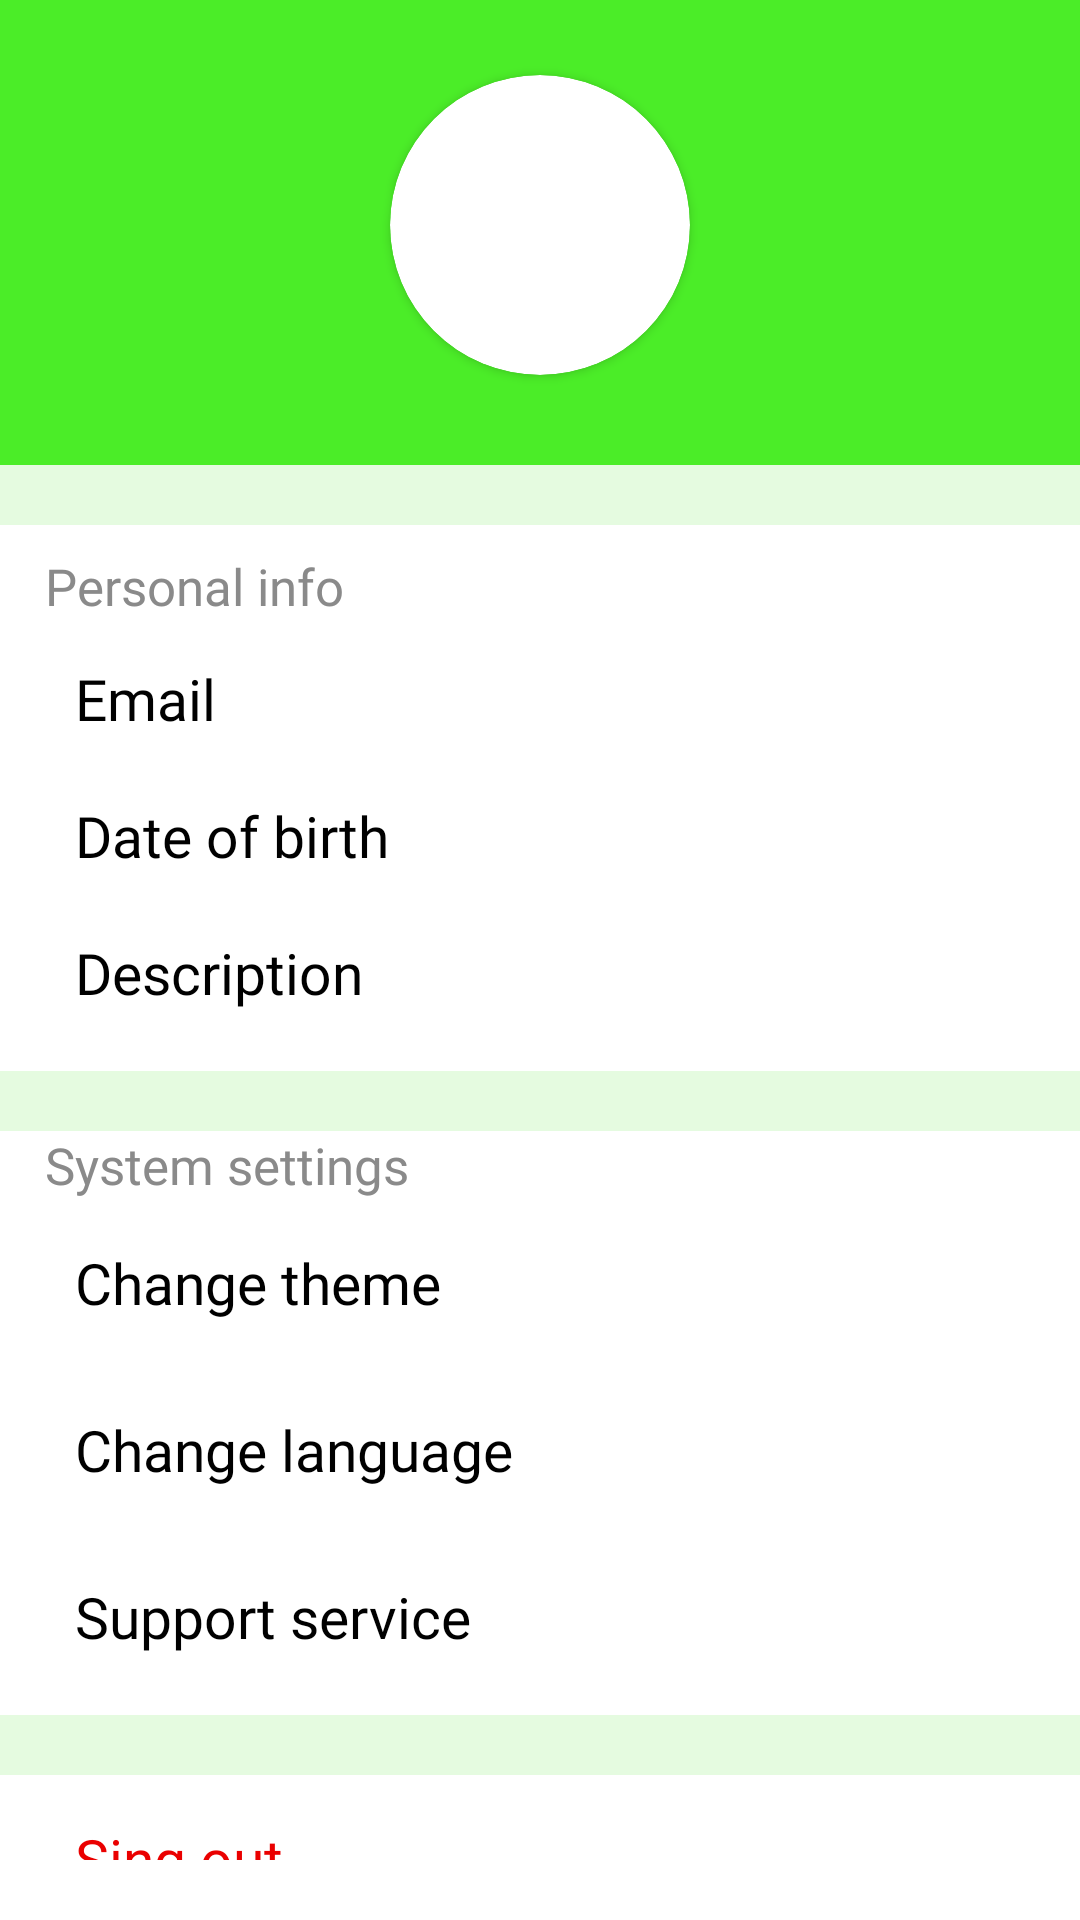

Produce the Android XML layout that renders to this screen, including the resource entries it uses.
<!-- AndroidManifest.xml: application theme Base.Theme.MangaHubApp -->
<!-- res/layout/fragment_profile_page.xml -->
<?xml version="1.0" encoding="utf-8"?>
<FrameLayout xmlns:android="http://schemas.android.com/apk/res/android"
    xmlns:app="http://schemas.android.com/apk/res-auto"
    xmlns:tools="http://schemas.android.com/tools"
    android:layout_width="match_parent"
    android:layout_height="match_parent"
    android:background="@color/light_green"
    android:backgroundTint="@color/light_green"
    tools:context=".ui.activity.ProfilePage">

    <LinearLayout
        android:layout_width="match_parent"
        android:layout_height="match_parent"
        android:background="@color/light_green"
        android:backgroundTint="@color/light_green"
        android:orientation="vertical">

        <LinearLayout
            android:layout_width="match_parent"
            android:layout_height="wrap_content"
            android:background="@color/green"
            android:orientation="vertical">

            <androidx.cardview.widget.CardView
                android:id="@+id/cvStories"
                android:layout_width="100dp"
                android:layout_height="100dp"
                android:layout_gravity="center_horizontal"
                android:layout_marginTop="25dp"
                android:background="@color/white"
                app:cardCornerRadius="70dp"
                app:layout_constraintBottom_toBottomOf="parent"
                app:layout_constraintEnd_toEndOf="parent"
                app:layout_constraintStart_toStartOf="parent"
                app:layout_constraintTop_toTopOf="parent">

                <ImageView
                    android:id="@+id/avatar"
                    android:layout_width="match_parent"
                    android:layout_height="match_parent"
                    android:scaleType="centerCrop"
                    android:src="@drawable/image_avatar"
                    android:textColor="@color/black"
                    android:textColorHint="@color/grey" />

            </androidx.cardview.widget.CardView>

            <LinearLayout
                android:layout_width="match_parent"
                android:layout_height="wrap_content"
                android:layout_gravity="center_horizontal"
                android:layout_marginTop="15dp"
                android:layout_marginBottom="15dp"
                android:orientation="vertical">


            </LinearLayout>
        </LinearLayout>

        <LinearLayout
            android:layout_width="match_parent"
            android:layout_height="wrap_content"
            android:layout_marginTop="20dp"
            android:background="@color/white"
            android:orientation="vertical">

            <LinearLayout
                android:layout_width="match_parent"
                android:layout_height="wrap_content"
                android:layout_marginLeft="15dp"
                android:orientation="horizontal">

                <TextView
                    android:layout_width="350dp"
                    android:layout_height="wrap_content"
                    android:fontFamily="@font/alata"
                    android:lines="1"
                    android:text="Personal info"
                    android:textColor="@color/light_grey"
                    android:textSize="17dp" />

                <com.google.android.material.button.MaterialButton
                    android:id="@+id/editUserButton"
                    style="@style/Widget.MaterialComponents.ExtendedFloatingActionButton"
                    android:layout_width="25dp"
                    android:layout_height="25dp"
                    android:layout_marginTop="5dp"
                    android:background="@drawable/edit_icon"
                    app:backgroundTint="@color/black"
                    app:cornerRadius="28dp" />
            </LinearLayout>

            <TextView
                android:id="@+id/emailText"
                android:layout_width="wrap_content"
                android:layout_height="wrap_content"
                android:layout_marginLeft="25dp"
                android:layout_marginTop="15dp"
                android:fontFamily="@font/alata"
                android:lines="1"
                android:text="Email"
                android:textColor="@color/black"
                android:textSize="19dp" />

            <TextView
                android:id="@+id/dateOfBirthText"
                android:layout_width="wrap_content"
                android:layout_height="wrap_content"
                android:layout_marginLeft="25dp"
                android:layout_marginTop="20dp"
                android:fontFamily="@font/alata"
                android:lines="1"
                android:text="Date of birth"
                android:textColor="@color/black"
                android:textSize="19dp" />

            <TextView
                android:id="@+id/descriptionText"
                android:layout_width="wrap_content"
                android:layout_height="wrap_content"
                android:layout_marginLeft="25dp"
                android:layout_marginTop="20dp"
                android:layout_marginBottom="20dp"
                android:fontFamily="@font/alata"
                android:lines="1"
                android:text="Description"
                android:textColor="@color/black"
                android:textSize="19dp" />

        </LinearLayout>


        <LinearLayout
            android:layout_width="match_parent"
            android:layout_height="wrap_content"
            android:layout_marginTop="20dp"
            android:background="@color/white"
            android:orientation="vertical">

            <LinearLayout
                android:layout_width="match_parent"
                android:layout_height="wrap_content"
                android:layout_marginLeft="15dp"
                android:orientation="horizontal">

                <TextView
                    android:layout_width="350dp"
                    android:layout_height="wrap_content"
                    android:fontFamily="@font/alata"
                    android:lines="1"
                    android:text="System settings"
                    android:textColor="@color/light_grey"
                    android:textSize="17dp" />
            </LinearLayout>

            <TextView
                android:layout_width="wrap_content"
                android:layout_height="wrap_content"
                android:layout_marginLeft="25dp"
                android:layout_marginTop="15dp"
                android:layout_marginBottom="20dp"
                android:fontFamily="@font/alata"
                android:lines="1"
                android:text="Change theme"
                android:textColor="@color/black"
                android:textSize="19dp" />

            <TextView
                android:layout_width="wrap_content"
                android:layout_height="wrap_content"
                android:layout_marginLeft="25dp"
                android:layout_marginTop="10dp"
                android:layout_marginBottom="20dp"
                android:fontFamily="@font/alata"
                android:lines="1"
                android:text="Change language"
                android:textColor="@color/black"
                android:textSize="19dp" />

            <TextView
                android:layout_width="wrap_content"
                android:layout_height="wrap_content"
                android:layout_marginLeft="25dp"
                android:layout_marginTop="10dp"
                android:layout_marginBottom="20dp"
                android:fontFamily="@font/alata"
                android:lines="1"
                android:text="Support service"
                android:textColor="@color/black"
                android:textSize="19dp" />
        </LinearLayout>

        <LinearLayout
            android:layout_width="match_parent"
            android:layout_height="wrap_content"
            android:layout_marginTop="20dp"
            android:background="@color/white"
            android:orientation="vertical">

            <TextView
                android:id="@+id/singOut"
                android:layout_width="wrap_content"
                android:layout_height="wrap_content"
                android:layout_marginLeft="25dp"
                android:layout_marginTop="15dp"
                android:layout_marginBottom="20dp"
                android:fontFamily="@font/alata"
                android:lines="1"
                android:text="Sing out"
                android:textColor="@color/red"
                android:textSize="19dp" />
        </LinearLayout>

        <LinearLayout
            android:layout_width="match_parent"
            android:layout_height="wrap_content"
            android:layout_marginTop="20dp"
            android:background="@color/light_green"
            android:orientation="vertical">

        </LinearLayout>
    </LinearLayout>
</FrameLayout>
<!-- resources referenced by this layout -->
<resources>
  <color name="black">#FF000000</color>
  <color name="green">#4BED28</color>
  <color name="grey">#555555</color>
  <color name="light_green">#E5FBE0</color>
  <color name="light_grey">#8A8A8A</color>
  <color name="red">#EA0000</color>
  <color name="white">#FFFFFFFF</color>
  <style name="Base.Theme.MangaHubApp" parent="Theme.Material3.DayNight.NoActionBar">
          
          <item name="colorPrimary">@color/green</item>
          <item name="colorPrimaryVariant">@color/green</item>
          <item name="colorOnPrimary">#000000</item>
          
          <item name="colorSecondary">@color/green</item>
          <item name="colorSecondaryVariant">@color/black</item>
          <item name="colorOnSecondary">#000000</item>
          
          <item name="android:statusBarColor" tools:targetApi="34">?attr/colorPrimaryVariant</item>
          
      </style>
</resources>
